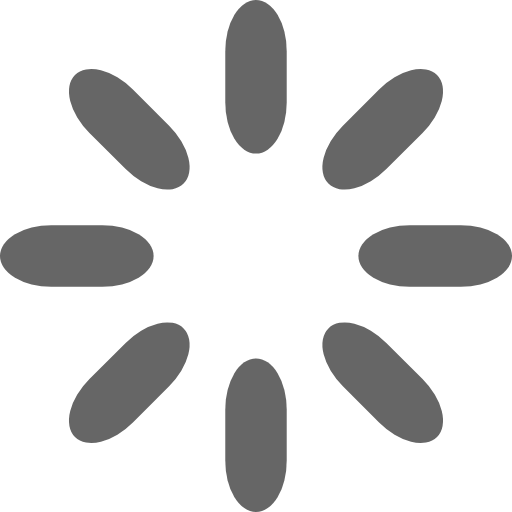
t = 0.00 s
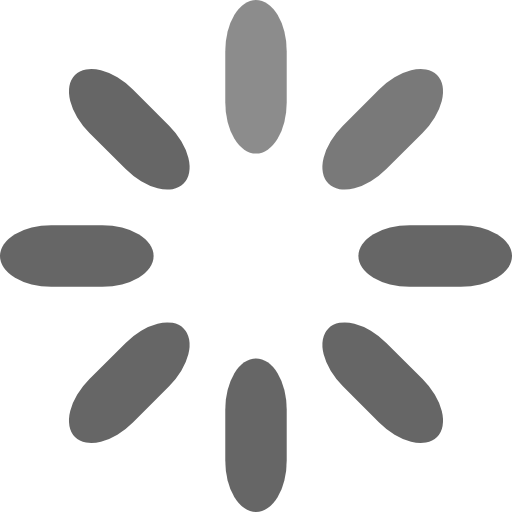
t = 0.25 s
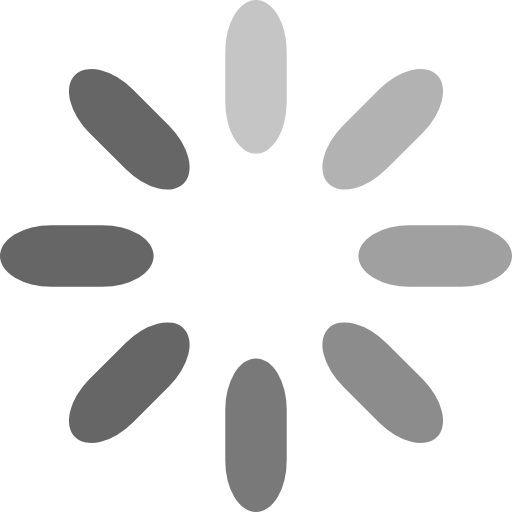
t = 0.63 s
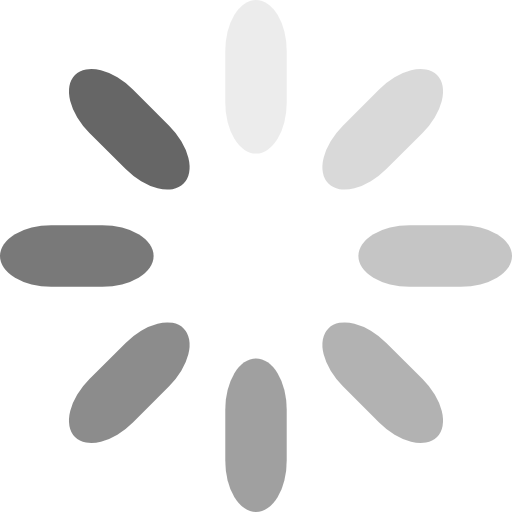
t = 0.88 s
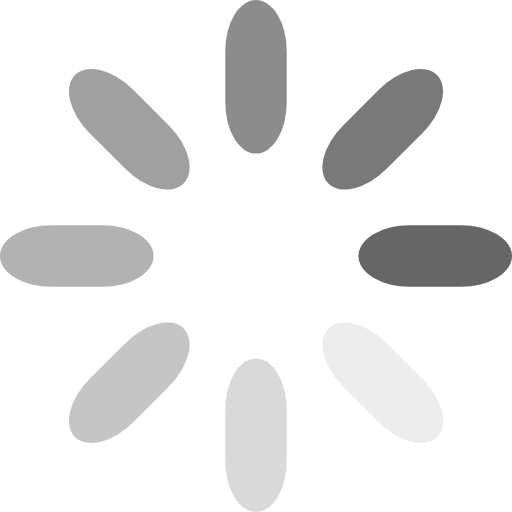
t = 1.25 s
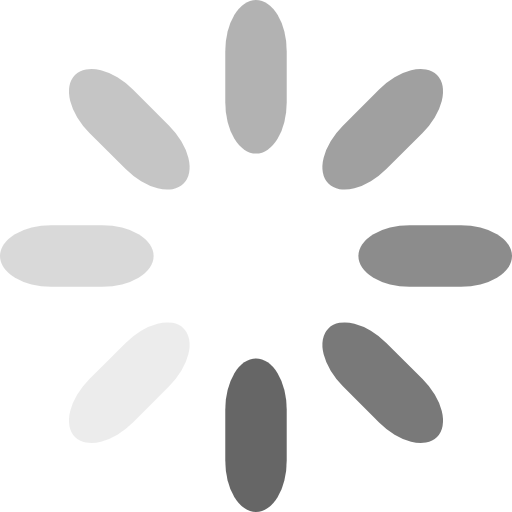
t = 1.50 s

The animated SVG that drew these frames (rendered in a browser with its animation timeline set to each time). Animation: 8 SMIL elements (animate=8); one cycle of 1.88 s, repeats indefinitely.

<svg width='32px' height='32px' xmlns="http://www.w3.org/2000/svg" viewBox="0 0 100 100" preserveAspectRatio="xMidYMid" class="uil-default"><rect x="0" y="0" width="100" height="100" fill="none" class="bk"></rect><rect  x='44' y='35' width='12' height='30' rx='10' ry='10' fill='#666' transform='rotate(0 50 50) translate(0 -35)'>  <animate attributeName='opacity' from='1' to='0' dur='1s' begin='0s' repeatCount='indefinite'/></rect><rect  x='44' y='35' width='12' height='30' rx='10' ry='10' fill='#666' transform='rotate(45 50 50) translate(0 -35)'>  <animate attributeName='opacity' from='1' to='0' dur='1s' begin='0.125s' repeatCount='indefinite'/></rect><rect  x='44' y='35' width='12' height='30' rx='10' ry='10' fill='#666' transform='rotate(90 50 50) translate(0 -35)'>  <animate attributeName='opacity' from='1' to='0' dur='1s' begin='0.25s' repeatCount='indefinite'/></rect><rect  x='44' y='35' width='12' height='30' rx='10' ry='10' fill='#666' transform='rotate(135 50 50) translate(0 -35)'>  <animate attributeName='opacity' from='1' to='0' dur='1s' begin='0.375s' repeatCount='indefinite'/></rect><rect  x='44' y='35' width='12' height='30' rx='10' ry='10' fill='#666' transform='rotate(180 50 50) translate(0 -35)'>  <animate attributeName='opacity' from='1' to='0' dur='1s' begin='0.5s' repeatCount='indefinite'/></rect><rect  x='44' y='35' width='12' height='30' rx='10' ry='10' fill='#666' transform='rotate(225 50 50) translate(0 -35)'>  <animate attributeName='opacity' from='1' to='0' dur='1s' begin='0.625s' repeatCount='indefinite'/></rect><rect  x='44' y='35' width='12' height='30' rx='10' ry='10' fill='#666' transform='rotate(270 50 50) translate(0 -35)'>  <animate attributeName='opacity' from='1' to='0' dur='1s' begin='0.75s' repeatCount='indefinite'/></rect><rect  x='44' y='35' width='12' height='30' rx='10' ry='10' fill='#666' transform='rotate(315 50 50) translate(0 -35)'>  <animate attributeName='opacity' from='1' to='0' dur='1s' begin='0.875s' repeatCount='indefinite'/></rect></svg>